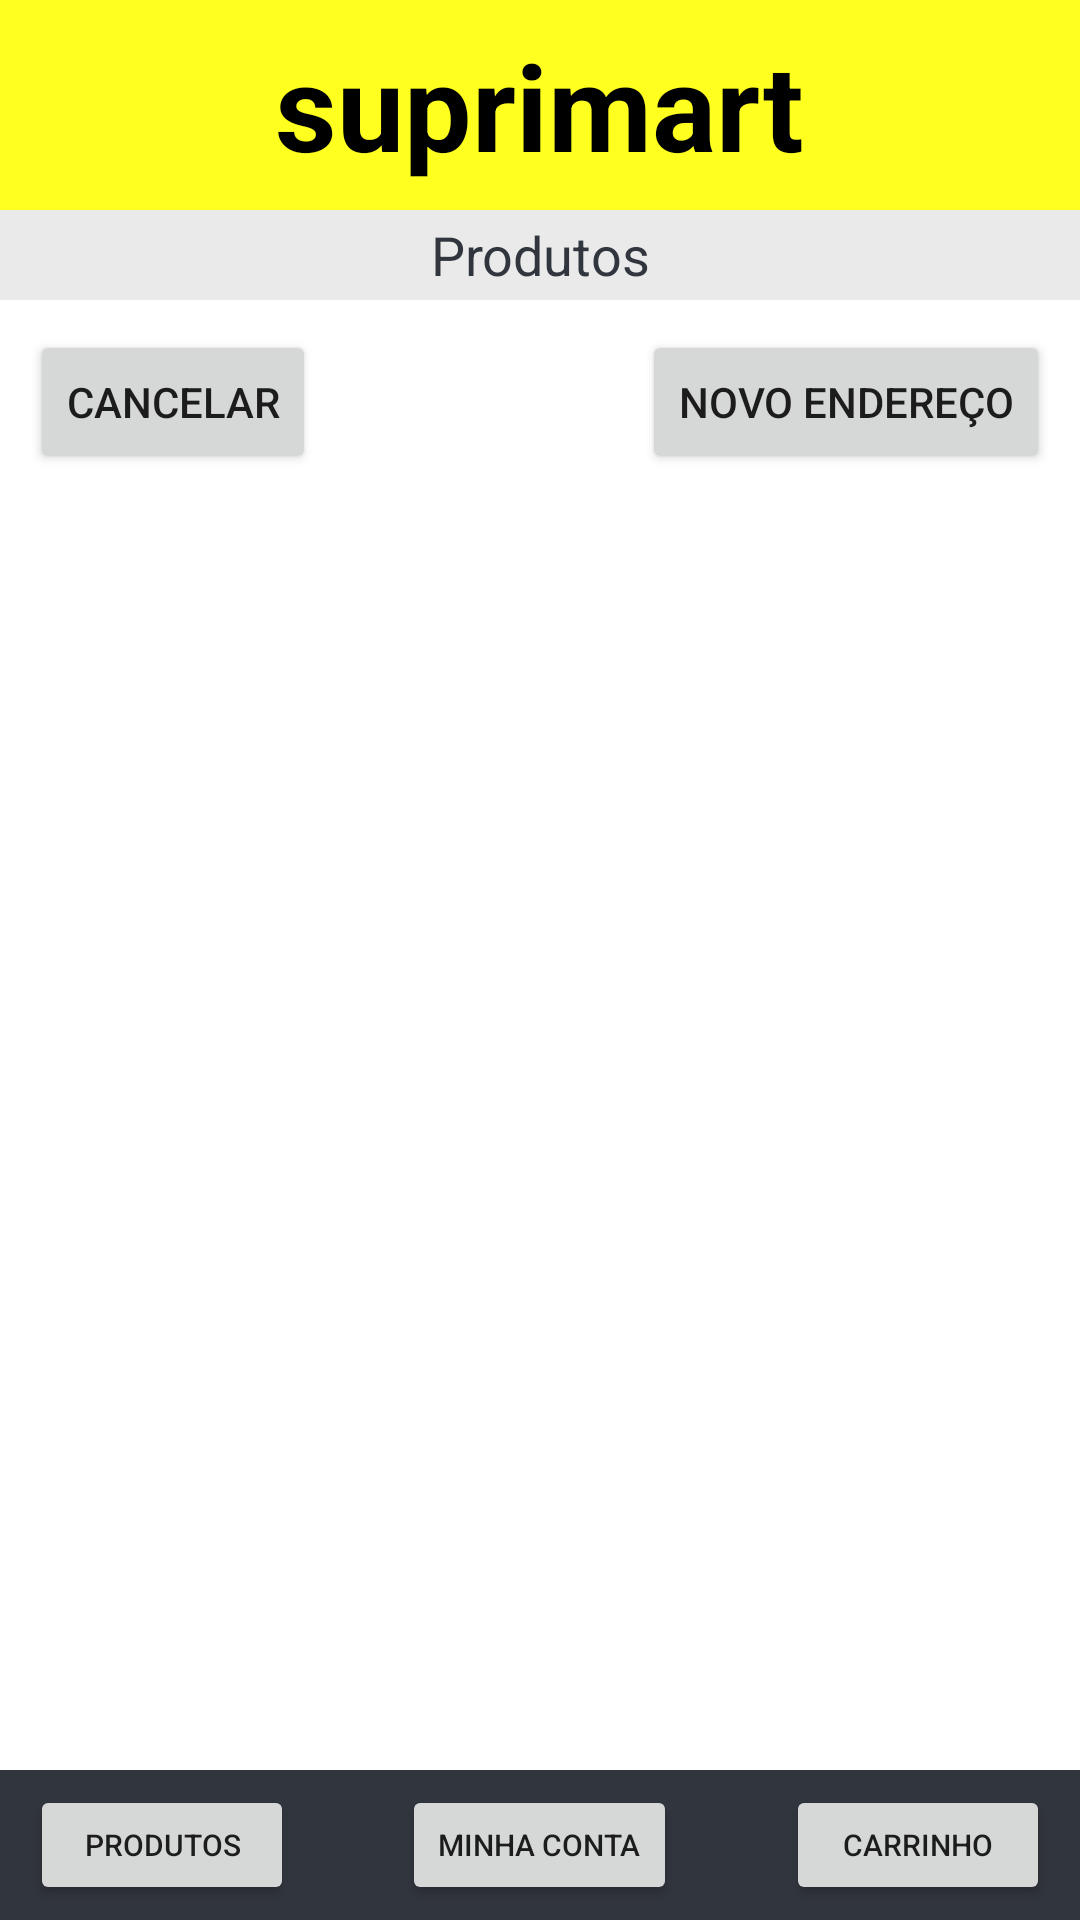

Reconstruct the res/layout file that produces this screen, plus the resources it refers to.
<!-- AndroidManifest.xml: application theme AppTheme -->
<!-- res/layout/ver_endereco.xml -->
<RelativeLayout xmlns:android="http://schemas.android.com/apk/res/android"
xmlns:tools="http://schemas.android.com/tools" android:layout_width="match_parent"
android:layout_height="match_parent"
tools:context=".MainActivity">


<LinearLayout
    android:focusable="true" android:focusableInTouchMode="true"
    android:layout_width="0px" android:layout_height="0px"/>


<AutoCompleteTextView android:id="@+id/autotext"
    android:layout_width="fill_parent" android:layout_height="wrap_content"
    android:nextFocusUp="@id/autotext" android:nextFocusLeft="@id/autotext"/>

<include layout="@layout/menu_superior"/>

<include layout="@layout/menu_inferior"/>

<FrameLayout

    android:layout_width="match_parent"
    android:layout_height="30dp"
    android:layout_gravity="center_horizontal|top"
    android:layout_below="@+id/frameLayout"
    android:id="@+id/frameLayout3"
    android:foreground="#eaeaea"></FrameLayout>

<TextView
    android:layout_width="match_parent"
    android:layout_height="30dp"
    android:textAppearance="?android:attr/textAppearanceMedium"
    android:text="Produtos"
    android:id="@+id/pag_titulo"
    android:layout_gravity="center"
    android:textColor="#31353D"

    android:layout_alignParentTop="false"
    android:layout_alignTop="@+id/frameLayout3"
    android:gravity="center_vertical|center_horizontal" />

    <LinearLayout
        xmlns:android="http://schemas.android.com/apk/res/android"
        android:background="#FFF"
        android:layout_height="match_parent"
        android:layout_width="match_parent"
        android:layout_below="@+id/frameLayout3"
        android:layout_above="@+id/frameLayout2"
        android:padding="10dp"
        android:orientation="vertical">

        <FrameLayout
            android:layout_width="match_parent"
            android:layout_height="wrap_content">

            <Button
                android:layout_width="wrap_content"
                android:layout_height="wrap_content"
                android:text="Novo Endereço"
                android:id="@+id/but_novoendereco"
                android:layout_gravity="right|center_vertical" />

            <Button
                android:layout_width="wrap_content"
                android:layout_height="wrap_content"
                android:text="Cancelar"
                android:id="@+id/but_cancelar"
                android:layout_gravity="left|center_vertical" />
        </FrameLayout>

        <ListView
            android:layout_width="match_parent"
            android:layout_height="wrap_content"
            android:id="@+id/ListView"
            android:layout_gravity="center_horizontal"
            android:choiceMode="singleChoice" />



    </LinearLayout>

</RelativeLayout>
<!-- res/layout/menu_superior.xml (included above) -->
<?xml version="1.0" encoding="utf-8"?>
<FrameLayout
xmlns:android="http://schemas.android.com/apk/res/android"
android:layout_width="match_parent"
android:layout_height="70dp"
android:layout_alignParentTop="true"
android:layout_alignParentLeft="true"
android:layout_alignParentStart="true"
android:clickable="true"
android:background="@color/yellow"
android:id="@+id/frameLayout"
>

    <ImageView
        android:layout_width="wrap_content"
        android:layout_height="wrap_content"
        android:layout_margin="@dimen/activity_horizontal_margin"
        android:src = "@mipmap/ic_logo"
        android:id="@+id/logo"
        android:layout_gravity="left|center_vertical"
        android:contentDescription="suprimart" />

    <TextView
        android:layout_width="wrap_content"
        android:layout_height="wrap_content"
        android:layout_gravity="center"
        android:text="suprimart"
        android:textSize="40sp"
        android:textStyle="bold"
        android:textColor="@color/black"
        android:layout_margin="@dimen/activity_horizontal_margin"/>


    <ImageButton
        android:layout_width="wrap_content"
        android:layout_height="wrap_content"
        android:layout_margin="@dimen/activity_horizontal_margin"
        android:layout_gravity="right|center_vertical"
        android:src="@mipmap/ic_lupa"
        android:background="@null"
        android:id="@+id/lupa"
        android:contentDescription="Pesquisar"
        />


</FrameLayout>
<!-- res/layout/menu_inferior.xml (included above) -->
<?xml version="1.0" encoding="utf-8"?>
<FrameLayout
xmlns:android="http://schemas.android.com/apk/res/android"
android:layout_width="match_parent"
android:layout_height="50dp"
android:clickable="true"
android:background="#31353D"
android:id="@+id/frameLayout2"
android:layout_alignParentBottom="true"
android:layout_centerHorizontal="true"
android:paddingLeft="10dp"
android:paddingTop="5dp"
android:paddingRight="10dp"
android:paddingBottom="5dp">

<Button
    android:layout_width="wrap_content"
    android:layout_height="wrap_content"
    android:text="Produtos"
    android:id="@+id/but_produto"
    android:onClick="MudarTitulo"
    android:tag="Produtos"
    android:layout_gravity="left|center_vertical"
    android:textSize="10dp" />

<Button
    android:layout_width="wrap_content"
    android:layout_height="wrap_content"
    android:text="Minha Conta"
    android:tag="Minha Conta"
    android:id="@+id/but_minhaconta"
    android:layout_gravity="center"
    android:textSize="10dp" />

<Button
    android:layout_width="wrap_content"
    android:layout_height="wrap_content"
    android:text="Carrinho"

    android:tag="Carrinho"
    android:id="@+id/but_carrinho"
    android:layout_gravity="right|center_vertical"
    android:textSize="10dp" />

</FrameLayout>
<!-- resources referenced by this layout -->
<resources>
  <color name="black">@android:color/black</color>
  <color name="yellow">#FFFF20</color>
  <dimen name="activity_horizontal_margin">8dp</dimen>
  <style name="AppTheme" parent="Theme.AppCompat.Light.NoActionBar">
          
      </style>
</resources>
